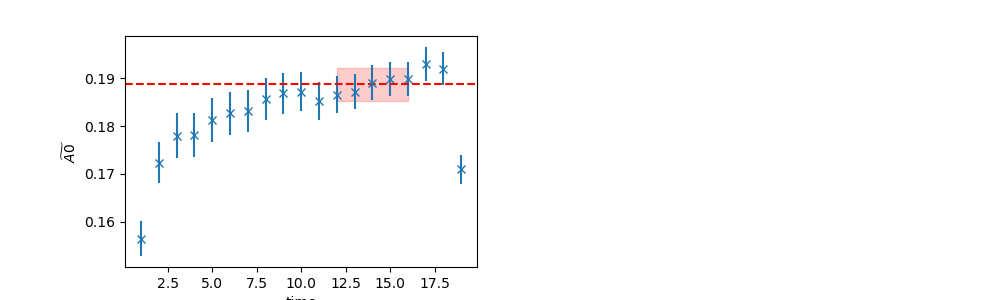

The table this chart was drawn from, first rows:
	EffectiveMass	Error	RegUp	RegLow
0	0.1888	0.003471	17	12
